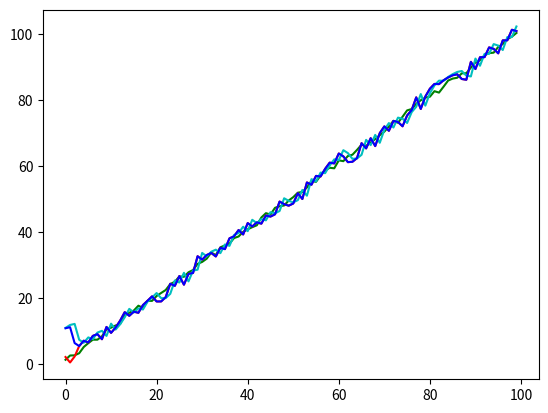

The script that saved this image:
import numpy as np
import matplotlib.pyplot as plt

"""
Implementation of a 1D kalman filter for tracking position
Assumption - we can measure position directly, process model is linear for most part
"""

class Gaussians(object):
    """
    Class implements gaussian random numbers
    """
    def __init__(self, name, mean, std) -> None:
        """
        Default constructor - sets up the Gaussian random variable
        """

        self.name = name
        self.mean = mean
        self.std = std
        self.var = self.std ** 2
    
    def print_var(self):
        """
        Simply prints the Gaussian rv params
        """
        print("Name -> {0}, mean -> {1}, var -> {2}".format(self.name, self.mean, self.var))

def sum_gaussians(g1:Gaussians, g2:Gaussians):
    """
    Implements sum of 2 Gaussians
    """

    mu = g1.mean + g2.mean
    var = g1.var + g2.var
    std = np.sqrt(var)
    name = g1.name + '+' + g2.name
    g = Gaussians(name, mu, std)
    return g

def product_gaussians(g1:Gaussians, g2:Gaussians):
    """
    Function mutliplies two Gaussians
    """

    mu = ((g1.var * g2.mean) + (g2.var * g1.mean)) / (g1.var + g2.var)
    var = (g1.var * g2.var) / (g1.var + g2.var)
    name = g1.name + 'x' + g2.name
    g = Gaussians(name, mu, var)
    return g

def meas_function(data):
    """
    Simulates a sensor - can measure only integer changes
    """

    return data.astype(np.int32)

def get_simulation_data(n_t_steps):
    """
    Function generates position and measurement data for given number of timesteps
    """
    pos_gt = np.arange(0, n_t_steps, dtype=np.float32)  # linear position change
    pos_noise = np.random.uniform(0, 2, pos_gt.shape)
    pos_gt += pos_noise

    meas = meas_function(pos_gt).astype(np.float32)
    meas_noise = np.random.uniform(-2, 3, pos_gt.shape)
    meas += meas_noise

    return pos_gt, meas


class KalmanFilter1D(object):
    """
    Class implements the 1D Kalman filter
    """

    def __init__(self, g_init_pos:Gaussians) -> None:
        """
        Default constructor - set's up parameters foe the KF
        """

        self.x = g_init_pos
        print("Filter init done")
        g_init_pos.print_var()
    
    def predict(self, g_vel:Gaussians):
        """
        Computes the predicted next state using the process model and velocity as a Gaussian
        """
        self.x_hat = sum_gaussians(self.x, g_vel)  # since we assume unit time step
        return self.x_hat

    def update(self, g_meas:Gaussians):
        """
        Function updates the predicted next state using measurement
        """
        self.x = product_gaussians(self.x_hat, g_meas)
        print("State variance -> ", self.x.var)
        return self.x


if __name__ == "__main__":

    g1 = Gaussians("pos", 10, 5)
    g2 = Gaussians("meas", 11, 7)
    g3 = sum_gaussians(g1, g2)
    g3.print_var()

    g3 = product_gaussians(g1, g2)
    g3.print_var()

    pos_gt, meas = get_simulation_data(100)
    plt.plot(pos_gt, "g")
    plt.plot(meas, "r")
    # plt.show()

    k_filter = KalmanFilter1D(Gaussians("e_pos", 10, 2))
    pred_states = []  # from prediction function of Kalman filter
    filtered_states = [] # from update function of Kalman filter
    for index, (gt, meas) in enumerate(zip(pos_gt, meas)):

        x_hat = k_filter.predict(Gaussians("vel", 1.0, 1.0))
        pred_states.append(x_hat.mean)
        x_hat = k_filter.update(Gaussians("meas", meas, 20.0))
        filtered_states.append(x_hat.mean)
    
    plt.plot(pred_states, "c")
    plt.plot(filtered_states, "b")
    plt.show()

